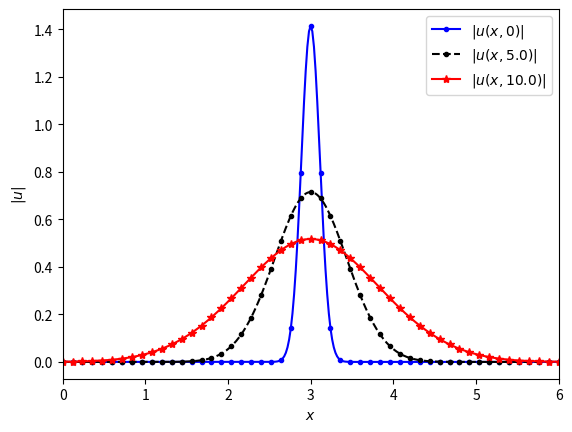
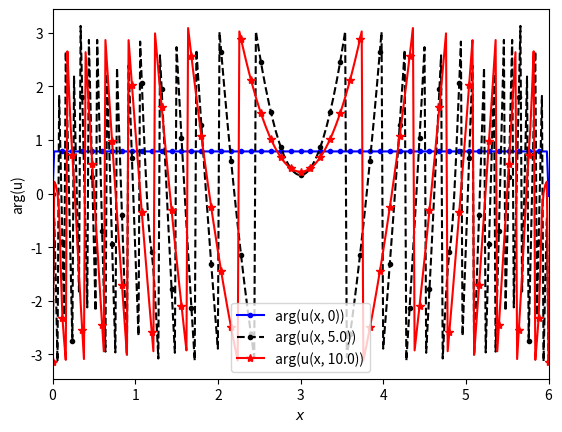
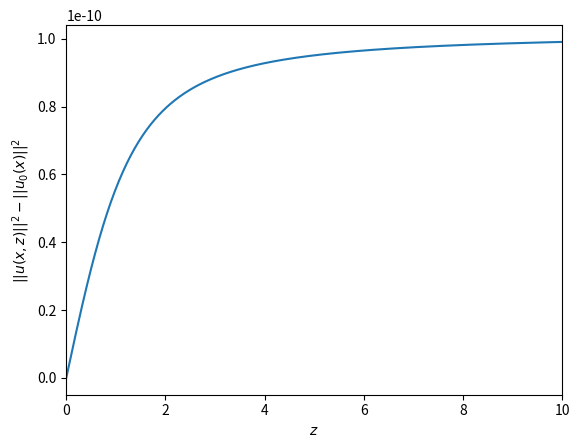

Reproduce these figures in Python, in order.
"""Розв'язування квазілінійної крайової задачі для одновимірного рівняння типу Шредінгера
різницевим методом (симетрична схема)
"""
import matplotlib.pyplot as plt
import numpy as np
import scipy.linalg


# параметри задачі
D, l = 5e-3j, 6.
l2 = l / 2


def t10_u0(x):
    if 0. < x < l:
        return (1 + 1j) * np.exp(-40. * (x - l2)**2)
    else:
        return 0


t10_u0 = np.vectorize(t10_u0, otypes=[complex])


def t10_f(u):
    return (0.1j * np.abs(u)**2) / (1 + np.abs(u)**2)


# параметри різницевої схеми
sigma = 0.5
N = 301
N1 = N - 1
X = np.linspace(0, l, N)
h = X[1] - X[0]

tau = 2e-2
M = 500
zz = tau * M
Z = np.linspace(0, zz, M + 1)
Intu = Z.copy()

eps = 1e-8
mk = 1000

# обчислення додаткових констант (з урахуванням крайових умов)
gam = D * tau / (h * h)
gs = gam * sigma
gs2 = 2 * gs
ck = 1 + gs2
s1 = 1 - sigma
gs1 = gam * s1
ckj = 1 - 2 * gs1
# формування початкових умов при z=0 і матриці СЛАР
A = np.full((3, N), [[gs], [-ck], [gs]], dtype="complex")

A[0, 1] = 0
A[1, 0] = A[1, -1] = -1
A[2, -2] = 0

f = np.zeros(N, dtype="complex")
fj = f.copy()

U = t10_u0(X)
U0 = U.copy()  # запам'ятовуєм для побудови графіку розв'язку в z=0

ck = h * np.sum(np.abs(U)**2)
Intu[0] = ck  # закон збереження

Uj = np.zeros(N, dtype="complex")
Us = Uj.copy()

for j in range(M):
    # знаходження наближеного розв'язку Y(:) на черговому шарі z=z(j)
    zj = Z[j+1]
    Uj[:] = U

    # формуєм постійну частину СЛАР
    for k in range(1, N1):
        fj[k] = gs1 * (U[k-1] + U[k+1]) + ckj * U[k]

    for s in range(mk):
        Us[:] = U

        # формування правої частини СЛАР
        f[0] = f[-1] = 0
        for k in range(1, N1):
            gs = sigma * U[k] + s1 * Uj[k]
            f[k] = - fj[k] - tau * t10_f(gs) * gs

        # розв'язок СЛАР, знаходження U
        U[:] = scipy.linalg.solve_banded((1, 1), A, f, overwrite_b=True, check_finite=False)

        if np.all(np.abs(U - Us) < eps):
            break

    if (j + 1) * 2 == M:
        U1 = U.copy()  # запам'ятовуєм для побудови графіку в t=M*tau/2

    gs = h * np.sum(np.abs(U)**2)
    Intu[j+1] = gs

    if s + 1 >= mk:
        break  # у випадку не збіжності МПІ


# побудова графіків розв'язку при z=0, Z/2, Z
T1 = zz / 2

plt.figure(1)
plt.xlabel("$x$")
plt.ylabel("$|u|$")
plt.axis((0, l, None, None))

plt.plot(X, np.abs(U0), 'b.-', markevery=6)
plt.plot(X, np.abs(U1), 'k.--', markevery=6)
plt.plot(X, np.abs(U), 'r*-', markevery=6)

plt.legend(('$|u(x, 0)|$', '$|u(x, {})|$'.format(T1), '$|u(x, {})|$'.format(zz)))


plt.figure(2)
plt.xlabel("$x$")
plt.ylabel("arg(u)")
plt.axis((0, l, None, None))

plt.plot(X, np.angle(U0), 'b.-', markevery=6)
plt.plot(X, np.angle(U1), 'k.--', markevery=6)
plt.plot(X, np.angle(U), 'r*-', markevery=6)

plt.legend(("arg(u(x, 0))", "arg(u(x, {}))".format(T1), "arg(u(x, {}))".format(zz)))

plt.figure(3)
plt.xlabel("$z$")
plt.ylabel("$||u(x, z)||^{2} - ||u_{0}(x)||^{2}$")
plt.axis((0, zz, None, None))

plt.plot(Z, Intu - Intu[0])

print(np.linalg.norm(Intu - Intu[0], np.inf))

plt.show()

